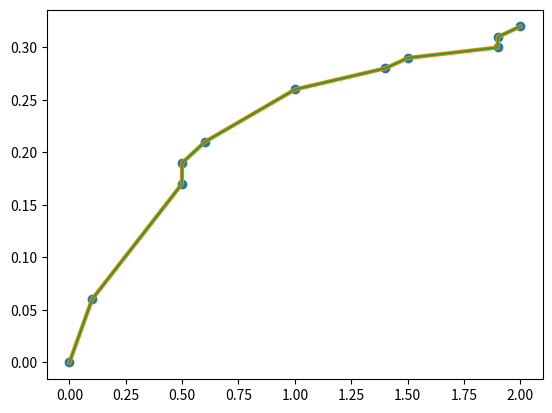

The matplotlib source for this figure:
import numpy as np
import scipy as sp
import matplotlib.pyplot as plt
from scipy.interpolate import make_interp_spline

x = [0, .1, .499, .5, .6, 1.0, 1.4, 1.5, 1.899, 1.9, 2.0]
y = [0, .06, .17, .19, .21, .26, .28, .29, .30, .31, .32]



class SplinePiecewise():
    def __init__(self, a, b, c, d, exes):
        self.a =  a
        self.b = b
        self.c = c
        self.d = d
        self.exes = exes
        pass

    def polynomial_3(self, x, a, b, c, d):
        return a*x**3+b*x**2+c*x+d

    def __call__(self, x):
        i = 0
        if x < self.exes[0]:
            return self.line(x, self.a[0], self.b[0])
        while self.exes[i] <= x and i < len(self.a):
            i += 1
        return self.line(x, self.a[i-1], self.b[i-1])


def cubic_spline_interpolation(x, y):
    """
    x: array-like of N values
    y: array-like of N values

    We will have (N-1) segments of 3rd degree polynomials, which means we'll have 4(N-1) coefficients to store

    returns a Spline object which is a piecewise function (e.g. Spline(x)=y)
    """
    #Check if x and y are the same length:
    if len(x) != len(y):
        raise IndexError("x and y are not the same size")
    N = len(x)
    for i in range(1,N):
        if x[i-1] > x[i]:
            raise ValueError("x is not increasing")

    #We will have N-1 piecewise functions:
    #q[i] = (1-t)*y[i-1]+t*y[i]+t*(1-t)*((1-t)*a[i]+t*b[i])

    #We'll try to find the coefficients using *linear algebra*
    A = np.zeros((4*(N-1),4*(N-1)))
    B = np.zeros((4*(N-1),))

    for i in range(N-1):
        B[i] = 0
        pass

    pass









class LinearPiecewise():
    def __init__(self, a, b, exes):
        self.a =  a
        self.b = b
        self.exes = exes
        pass

    def line(self, x, a, b):
        return a*x+b

    def __call__(self, x):
        i = 0
        if x < self.exes[0]:
            return self.line(x, self.a[0], self.b[0])
        while self.exes[i] <= x and i < len(self.a):
            i += 1
        return self.line(x, self.a[i-1], self.b[i-1])


def linear_interpolation(x, y):
    """
    x: array-like of x values
    y: array-like of y values

    returns a LinearPiecewise object which is a piecewise function
    """
    #Check if x and y are the same length:
    if len(x) != len(y):
        raise IndexError("x and y are not the same size")
    N = len(x)
    for i in range(1,N):
        if x[i-1] > x[i]:
            raise ValueError("x is not increasing")

    a = []
    b = []
    for i in range(N-1):
        a.append((y[i+1]-y[i])/(x[i+1]-x[i]))
        b.append(y[i]-a[-1]*x[i])
    return LinearPiecewise(a, b, x)



spline = sp.interpolate.make_interp_spline(x, y, k=1)
x_range = np.linspace(x[0], x[-1], 10000)

linepiece = linear_interpolation(x, y)
y_line = []
for i in range(len(x_range)):
    y_line.append(linepiece(x_range[i]))
plt.plot(x, y, 'o')
plt.plot(x_range, spline(x_range), linewidth=3)
plt.plot(x_range, y_line)
plt.show()
